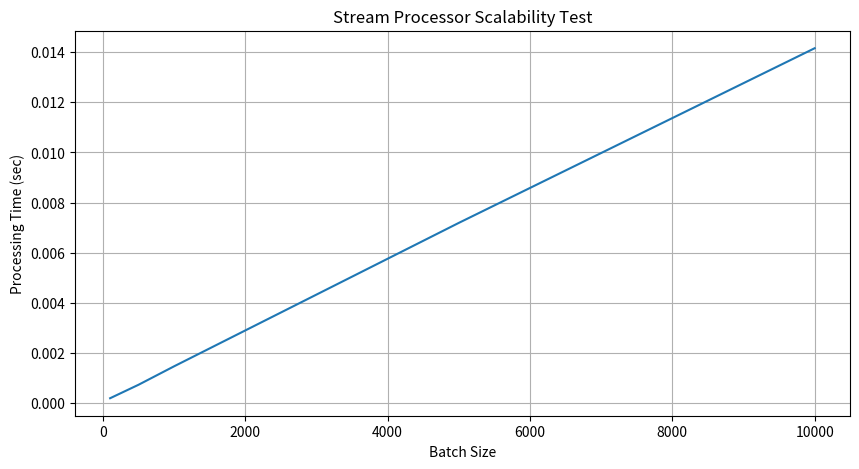

Recreate this plot in Python.
import time
import json
import random
import numpy as np
import matplotlib.pyplot as plt

# Simple anomaly rule engine
def is_anomaly(log):
    parsed = json.loads(log)
    return parsed["level"] == "ERROR" or "Failure" in parsed["message"]

# Batch processor
def process_batch(batch):
    anomalies = []
    for log in batch:
        if is_anomaly(log):
            anomalies.append(log)
    return anomalies

# Scalability experiment
batch_sizes = [100, 500, 1000, 5000, 10000]
processing_times = []

for b in batch_sizes:
    batch = [json.dumps({
        "timestamp": time.time(),
        "service": random.choice(["auth", "payment", "search"]),
        "level": random.choice(["INFO", "WARN", "ERROR"]),
        "message": random.choice(["OK", "Timeout", "DB Failure"]),
    }) for _ in range(b)]

    start = time.time()
    anomalies = process_batch(batch)
    end = time.time()

    processing_times.append(end - start)

plt.figure(figsize=(10,5))
plt.plot(batch_sizes, processing_times)
plt.xlabel("Batch Size")
plt.ylabel("Processing Time (sec)")
plt.title("Stream Processor Scalability Test")
plt.grid(True)
plt.show()
